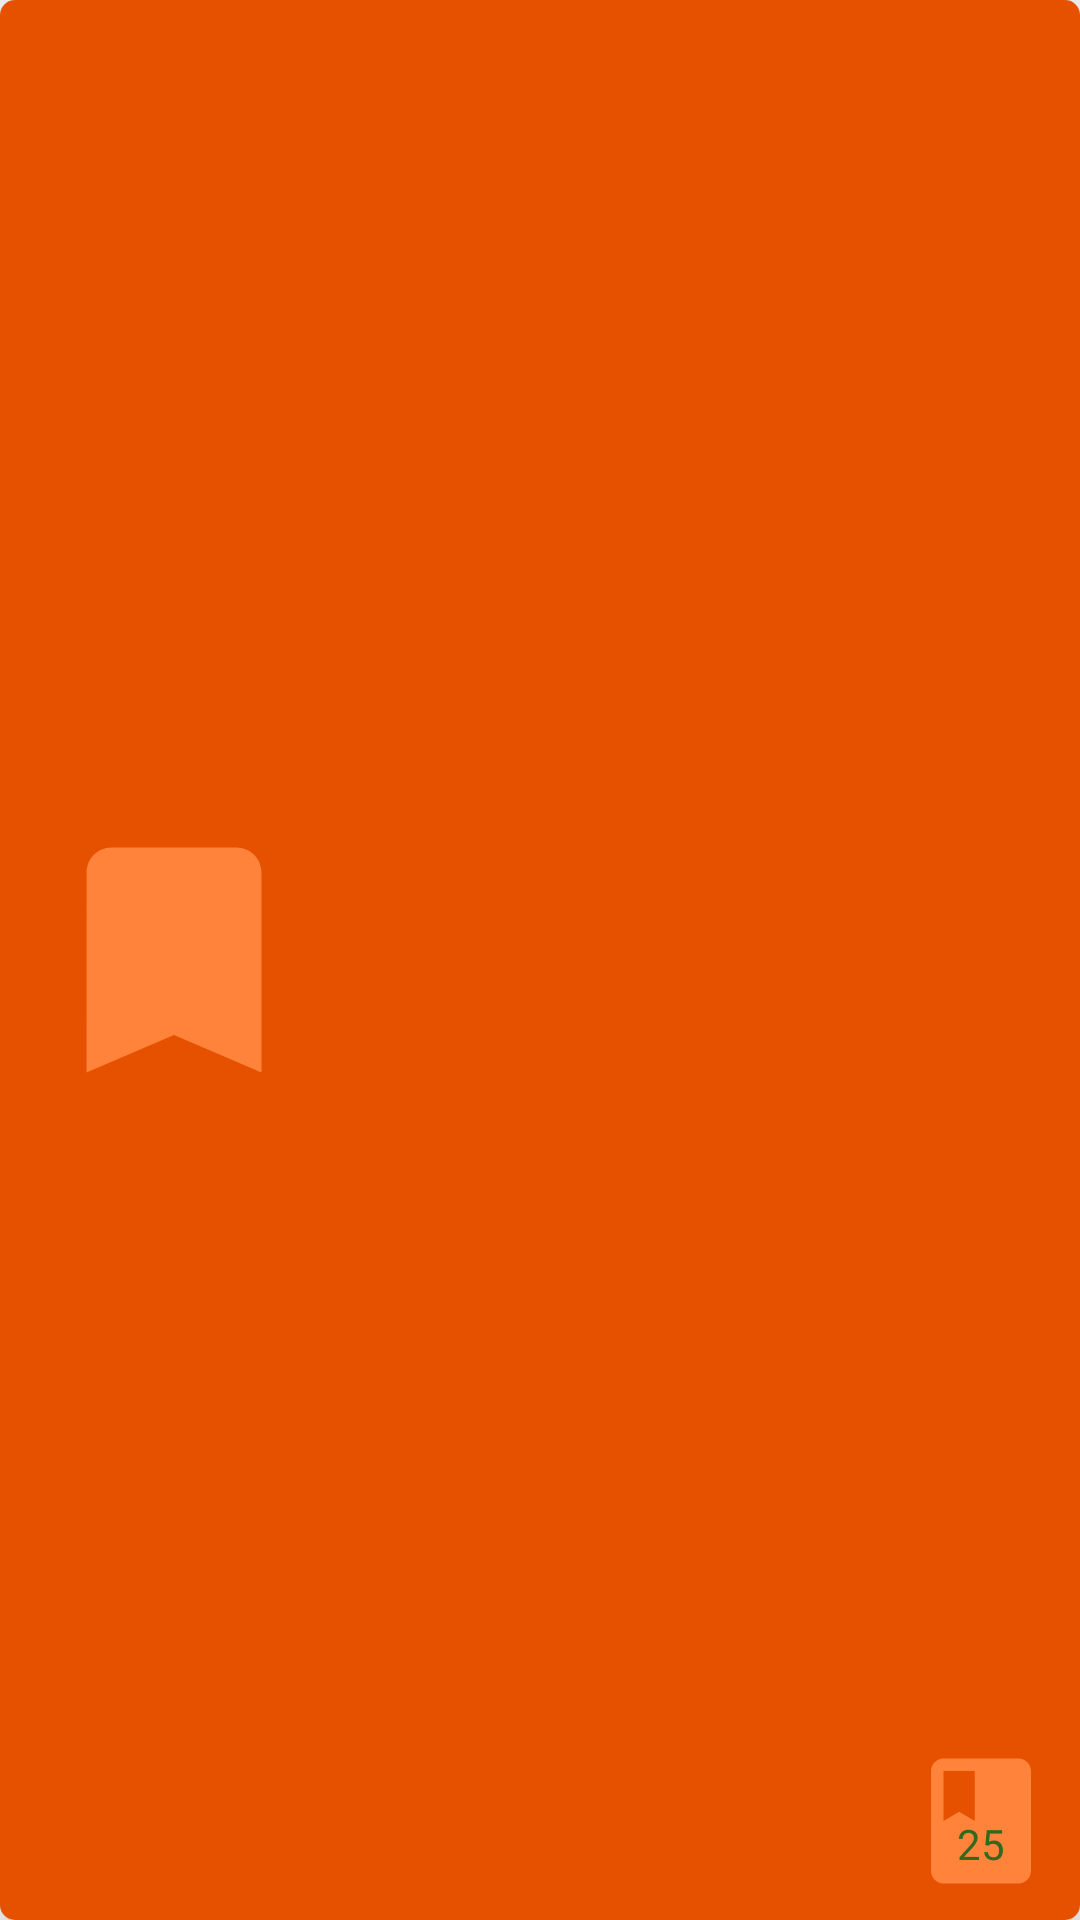

Reconstruct the res/layout file that produces this screen, plus the resources it refers to.
<!-- AndroidManifest.xml: application theme AppTheme -->
<!-- res/layout/book_item_card_layout.xml -->
<?xml version="1.0" encoding="utf-8"?>
<android.support.v7.widget.CardView xmlns:android="http://schemas.android.com/apk/res/android"
    xmlns:app="http://schemas.android.com/apk/res-auto"
    xmlns:tool="http://schemas.android.com/apk/res-auto"
    android:layout_width="match_parent"
    android:layout_height="wrap_content"
    android:layout_marginBottom="8dp"
    android:layout_marginTop="8dp"
    android:elevation="10dp"
    app:cardCornerRadius="5dp"
    tool:cardElevation="10dp">

    <android.support.constraint.ConstraintLayout
        android:id="@+id/book_item_card_item_card"
        android:layout_width="match_parent"
        android:layout_height="match_parent"
        android:background="@color/colorPrimary">

        <ImageView
            android:id="@+id/book_item_card_item_img_title"
            android:layout_width="100dp"
            android:layout_height="100dp"
            android:layout_marginBottom="8dp"

            android:layout_marginLeft="8dp"
            android:layout_marginTop="8dp"
            android:src="@drawable/ic_bookmark_black_24dp"
            tool:layout_constraintBottom_toBottomOf="parent"
            tool:layout_constraintLeft_toLeftOf="parent"
            tool:layout_constraintTop_toTopOf="parent" />

        <TextView
            android:id="@+id/book_item_card_item_title"
            android:layout_width="0dp"
            android:layout_height="wrap_content"
            android:layout_marginBottom="8dp"
            android:layout_marginLeft="16dp"
            android:layout_marginRight="8dp"
            android:layout_marginTop="8dp"
            android:textColor="@color/colorText"
            android:textSize="16sp"
            tool:layout_constraintBottom_toBottomOf="@+id/book_item_card_item_img_title"
            tool:layout_constraintLeft_toRightOf="@+id/book_item_card_item_img_title"
            tool:layout_constraintRight_toLeftOf="@+id/book_item_card_item_img_heart"
            tool:layout_constraintTop_toTopOf="@+id/book_item_card_item_img_title" />

        <ImageView
            android:id="@+id/book_item_card_item_img_heart"
            android:layout_width="50dp"
            android:layout_height="50dp"
            android:layout_marginBottom="8dp"
            android:layout_marginRight="8dp"
            android:layout_marginTop="0dp"
            android:src="@drawable/ic_book_black_24dp"
            tool:layout_constraintBottom_toBottomOf="parent"
            tool:layout_constraintRight_toRightOf="parent"
            tool:layout_constraintTop_toBottomOf="@+id/book_item_card_item_title"
            tool:layout_constraintVertical_bias="1.0" />

        <TextView
            android:text="25"
            android:id="@+id/book_item_card_item_rate"
            android:layout_width="wrap_content"
            android:layout_height="wrap_content"
            android:layout_marginBottom="2dp"
            android:layout_marginTop="16dp"
            android:textColor="@color/colorText"
            tool:layout_constraintBottom_toBottomOf="@+id/book_item_card_item_img_heart"
            tool:layout_constraintLeft_toLeftOf="@+id/book_item_card_item_img_heart"
            tool:layout_constraintRight_toRightOf="@+id/book_item_card_item_img_heart"
            tool:layout_constraintTop_toTopOf="@+id/book_item_card_item_img_heart"
            app:layout_constraintVertical_bias="0.533" />


    </android.support.constraint.ConstraintLayout>


</android.support.v7.widget.CardView>
<!-- resources referenced by this layout -->
<resources>
  <color name="colorPrimary">#e65100</color>
  <color name="colorText">#33691E</color>
  <!-- drawable ic_book_black_24dp (drawable) -->
  <vector xmlns:android="http://schemas.android.com/apk/res/android"
          android:width="24dp"
          android:height="24dp"
          android:viewportWidth="24.0"
          android:viewportHeight="24.0">
      <path
          android:fillColor="#ff833a"
          android:pathData="M18,2H6c-1.1,0 -2,0.9 -2,2v16c0,1.1 0.9,2 2,2h12c1.1,0 2,-0.9 2,-2V4c0,-1.1 -0.9,-2 -2,-2zM6,4h5v8l-2.5,-1.5L6,12V4z"/>
  </vector>
  <!-- drawable ic_bookmark_black_24dp (drawable) -->
  <vector xmlns:android="http://schemas.android.com/apk/res/android"
          android:width="24dp"
          android:height="24dp"
          android:viewportWidth="24.0"
          android:viewportHeight="24.0">
      <path
          android:fillColor="#ff833a"
          android:pathData="M17,3H7c-1.1,0 -1.99,0.9 -1.99,2L5,21l7,-3 7,3V5c0,-1.1 -0.9,-2 -2,-2z"/>
  </vector>
  <style name="AppTheme" parent="Theme.AppCompat.Light.DarkActionBar">
          
          <item name="colorPrimary">@color/colorPrimary</item>
          <item name="colorPrimaryDark">@color/colorPrimaryDark</item>
          <item name="colorAccent">@color/colorAccent</item>
      </style>
  <color name="colorPrimaryDark">#ac1900</color>
  <color name="colorAccent">#c25e00</color>
</resources>
